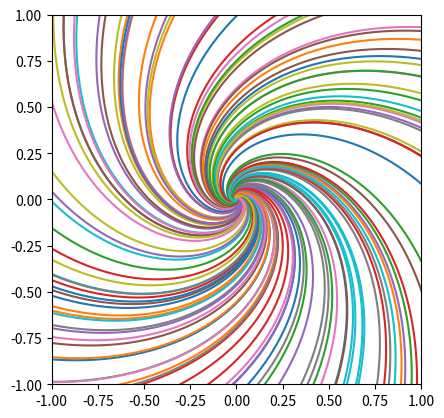

Reproduce this figure in Python.
from numpy import array, arange, exp, sin, cos
from numpy.random import uniform
import matplotlib.pylab as plt


def B1(lmd1, lmd2):
    return lambda t: array([[exp(lmd1 * t), 0],
                            [0, exp(lmd2 * t)]])


def B2(lmd):
    return lambda t: exp(lmd * t) * array([[1, 0], [t, 1]])


def B3(a, b):
    return lambda t: exp(a * t) * array([
        [ cos(b * t), sin(b * t)],
        [-sin(b * t), cos(b * t)]])

# B1(lmd1, lmd2), B2(lmd), B3(a, b)
#
#fig = plt.figure(figsize=(20, 5))
#pos = 140
#for B in [B1(1, 0), B1(1, 1), B1(1, 2), B1(1, -1)]:
#
#fig = plt.figure(figsize=(10, 5))
#pos = 120
#for B in [B2(0), B2(1)]:
#
#fig = plt.figure(figsize=(10, 5))
#pos = 120
#for B in [B3(0, 1), B3(1, 1)]:
B = B3(1, 1)
if True:
    #pos += 1
    V = uniform(-1, 1, (100, 2))
    T = arange(-10, 10, 0.01)
    #plt.subplot(pos)
    plt.axis('scaled'), plt.xlim(-1, 1), plt.ylim(-1, 1)
    [plt.plot(*zip(*[B(t).dot(v) for t in T])) for v in V]

#plt.show()
plt.savefig('3-2.pdf', bbox_inches='tight', pad_inches=0.00)
